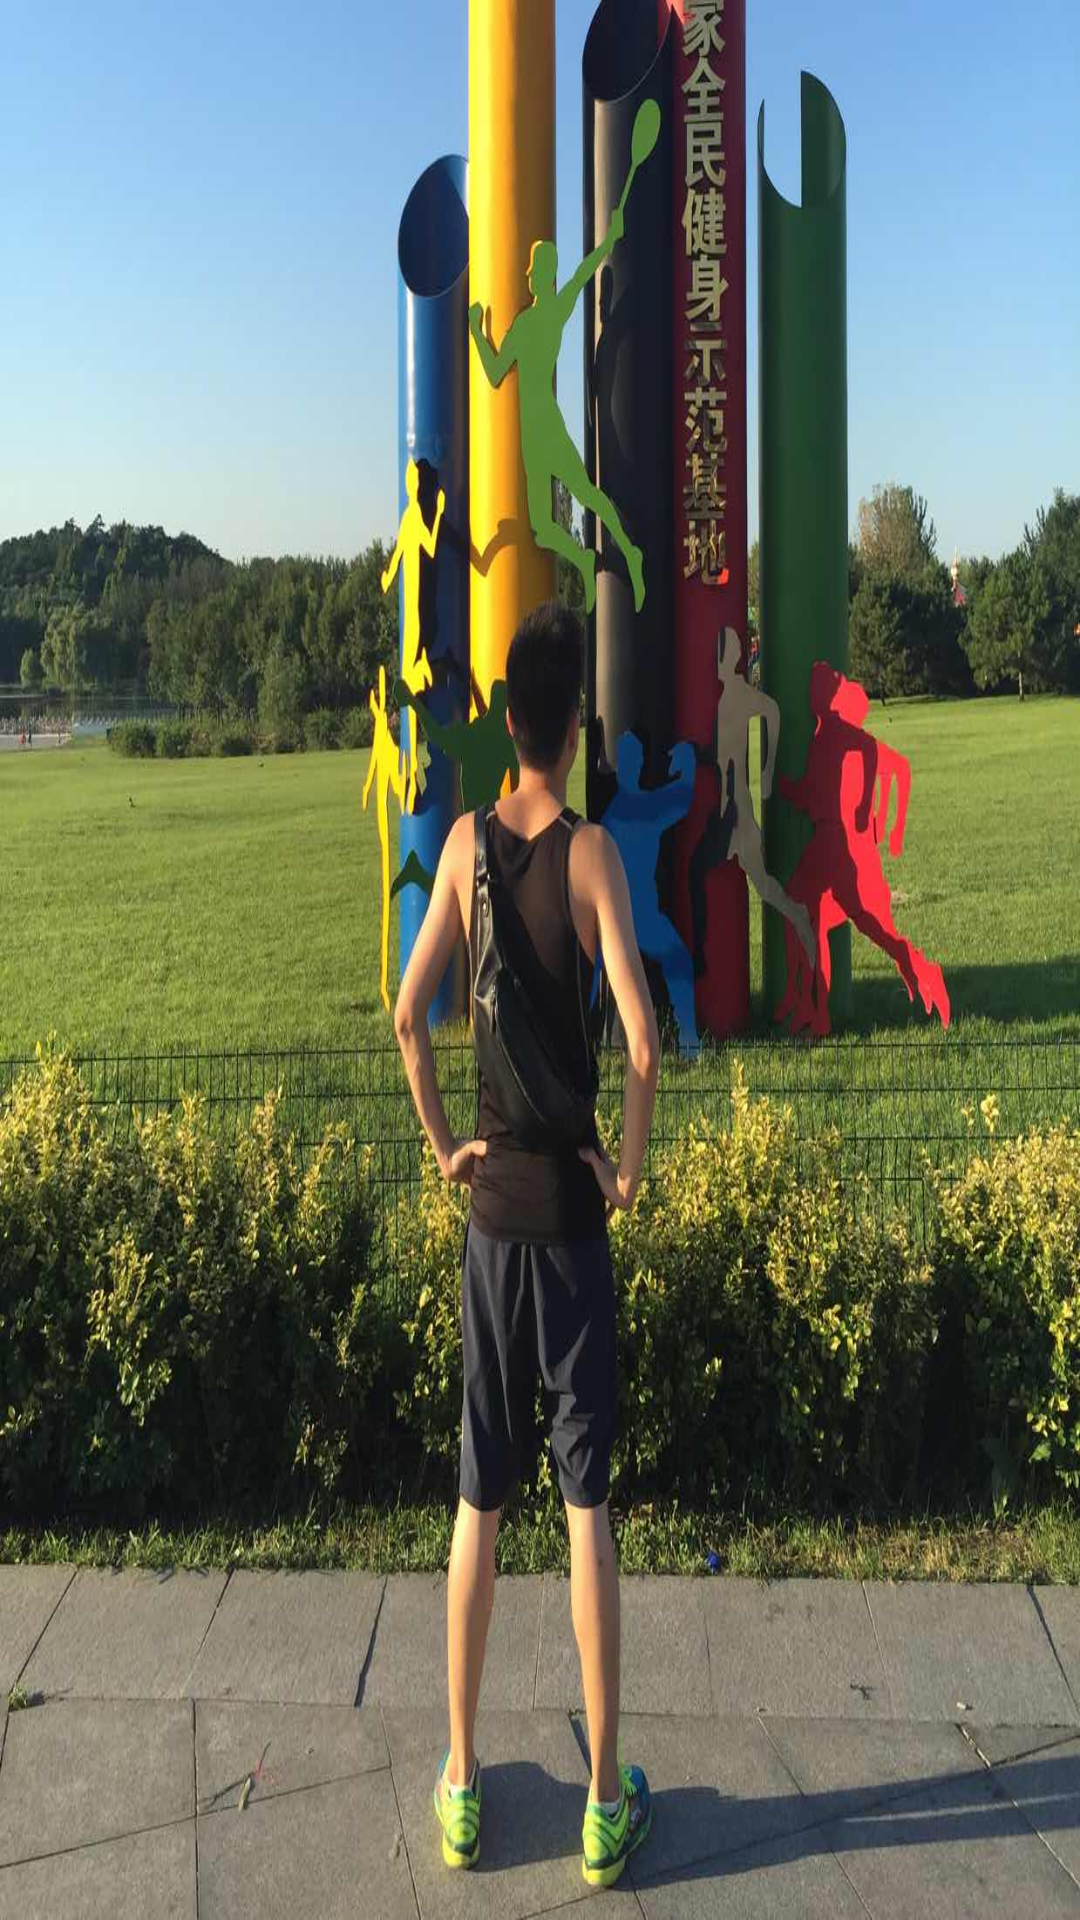

Produce the Android XML layout that renders to this screen, including the resource entries it uses.
<!-- AndroidManifest.xml: application theme AppTheme -->
<!-- res/layout/nav_header_main.xml -->
<?xml version="1.0" encoding="utf-8"?>
<LinearLayout
        xmlns:android="http://schemas.android.com/apk/res/android"
        android:layout_width="match_parent"
        android:layout_height="@dimen/nav_header_height"
        android:background="@drawable/ic_head"
        android:theme="@style/ThemeOverlay.AppCompat.Dark">

    

</LinearLayout>
<!-- resources referenced by this layout -->
<resources>
  <dimen name="nav_header_height">220dp</dimen>
  <!-- drawable ic_head: jpg bitmap (drawable-hdpi, 143206 bytes) -->
  <style name="AppTheme" parent="Theme.AppCompat.Light.DarkActionBar">
          
          <item name="colorPrimary">@color/colorPrimary</item>
          <item name="colorPrimaryDark">@color/colorPrimaryDark</item>
          <item name="colorAccent">@color/colorAccent</item>
  
          <item name="windowActionBar">false</item>
          <item name="windowNoTitle">true</item>
          
          <item name="android:windowIsTranslucent">true</item>
  
      </style>
  <color name="colorPrimary">#3F51B5</color>
  <color name="colorPrimaryDark">#303F9F</color>
  <color name="colorAccent">#46B7B9</color>
</resources>
